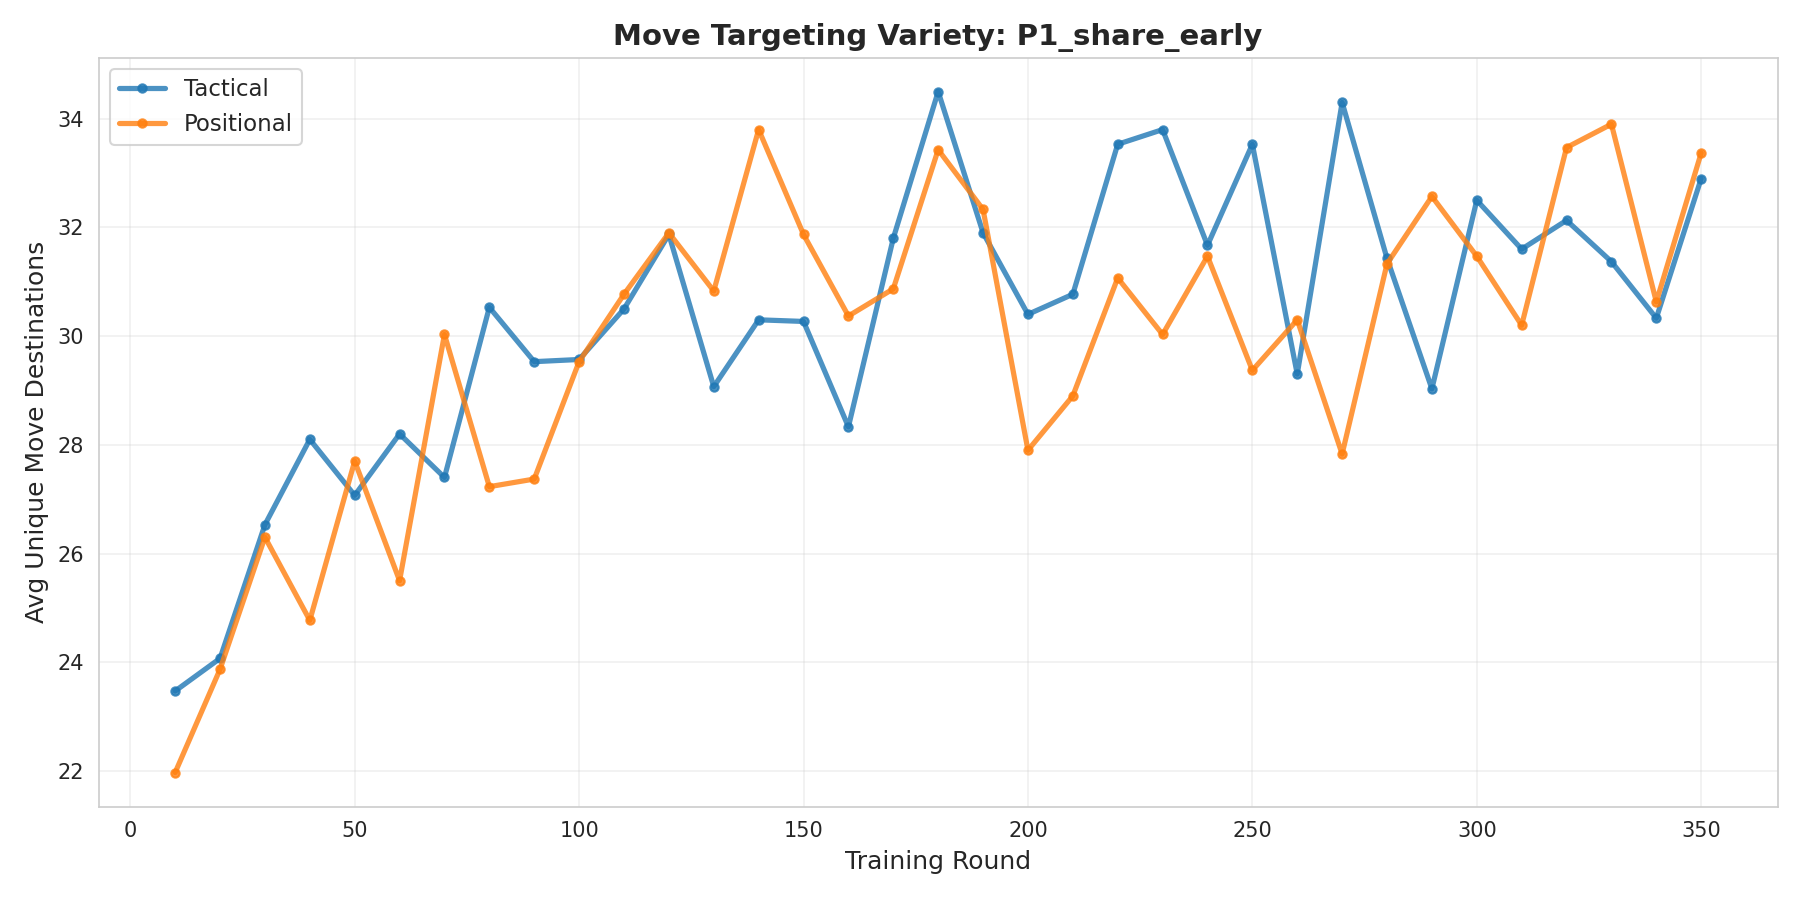

The table this chart was drawn from, first rows:
cluster, round, unique_destinations
tactical, 10, 23.47
tactical, 20, 24.07
tactical, 30, 26.53
tactical, 40, 28.1
tactical, 50, 27.07
tactical, 60, 28.2
tactical, 70, 27.4
tactical, 80, 30.53
tactical, 90, 29.53
tactical, 100, 29.57
tactical, 110, 30.5
tactical, 120, 31.87
tactical, 130, 29.07
tactical, 140, 30.3
tactical, 150, 30.27
tactical, 160, 28.33
tactical, 170, 31.8
tactical, 180, 34.5
tactical, 190, 31.9
tactical, 200, 30.4
tactical, 210, 30.77
tactical, 220, 33.53
tactical, 230, 33.8
tactical, 240, 31.67
tactical, 250, 33.53
tactical, 260, 29.3
tactical, 270, 34.3
tactical, 280, 31.43
tactical, 290, 29.03
tactical, 300, 32.5
tactical, 310, 31.6
tactical, 320, 32.13
tactical, 330, 31.37
tactical, 340, 30.33
tactical, 350, 32.9
positional, 10, 21.97
positional, 20, 23.87
positional, 30, 26.3
positional, 40, 24.77
positional, 50, 27.7
positional, 60, 25.5
positional, 70, 30.03
positional, 80, 27.23
positional, 90, 27.37
positional, 100, 29.53
positional, 110, 30.77
positional, 120, 31.9
positional, 130, 30.83
positional, 140, 33.8
positional, 150, 31.87
positional, 160, 30.37
positional, 170, 30.87
positional, 180, 33.43
positional, 190, 32.33
positional, 200, 27.9
positional, 210, 28.9
positional, 220, 31.07
positional, 230, 30.03
positional, 240, 31.47
positional, 250, 29.37
... 10 more rows
